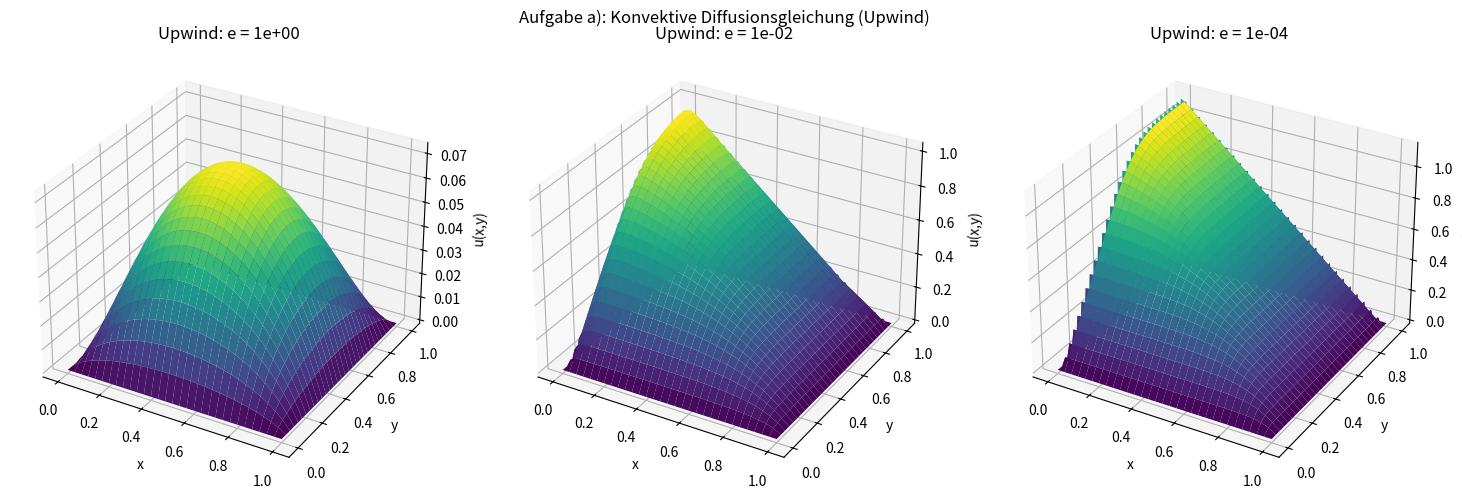
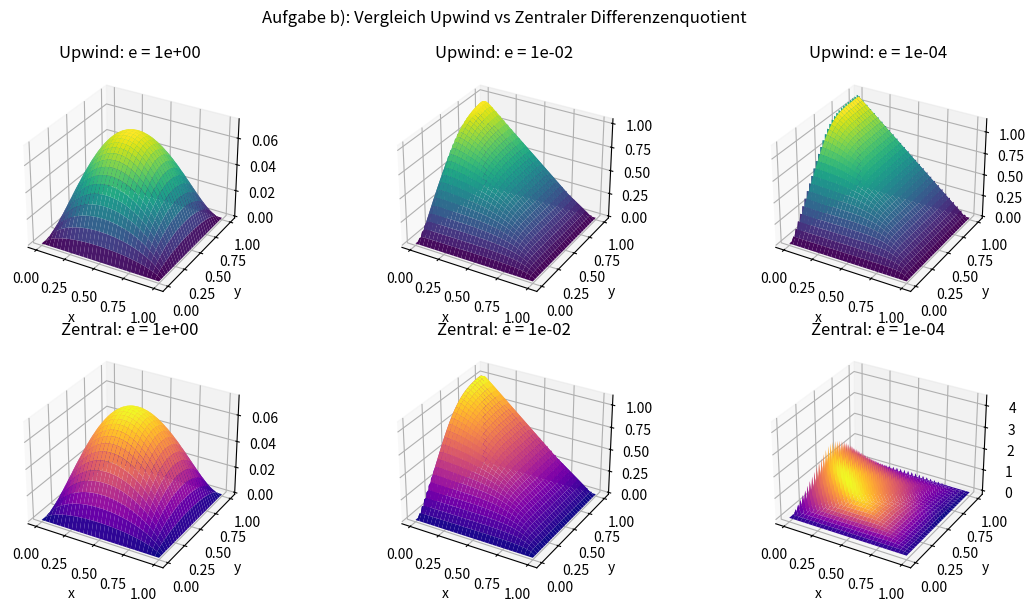
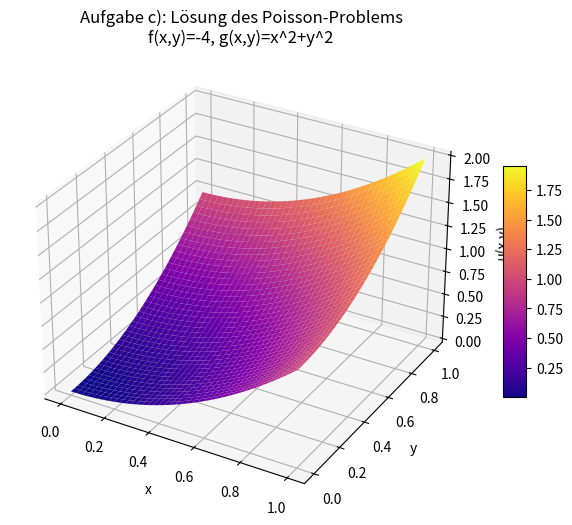

These figures' Python source, in order:
import numpy as np
import matplotlib.pyplot as plt

from scipy.sparse import diags, kron, identity, csr_matrix
from scipy.sparse.linalg import spsolve

# =========================================================
# Aufgabe a) Upwind-Differenzenquotient
# =========================================================
def solve_conv_diff_upwind(n, eps, beta):
    h = 1/n
    x = np.linspace(0, 1, n+1)
    y = np.linspace(0, 1, n+1)

    N = (n-1)**2 # Anzahl der inneren Gitterpunkte

    alpha_x = np.cos(beta) # Upwind-Richtungen
    alpha_y = np.sin(beta)

    e = np.ones(n-1)
    Lap1D = diags([e, -2*e, e], [-1, 0, 1], shape=(n-1, n-1)) / h**2

    # Upwind Fallunterscheidung
    if alpha_x >= 0:
        Dx1D = diags([-e, e], [-1, 0], shape=(n-1, n-1)) / h
    else:
        Dx1D = diags([-e, e], [0, 1], shape=(n-1, n-1)) / h
    
    if alpha_y >= 0:
        Dy1D = diags([-e, e], [-1, 0], shape=(n-1, n-1)) / h
    else:
        Dy1D = diags([-e, e], [0, 1], shape=(n-1, n-1)) / h

    I = identity(n-1)

    # 2D Operatoren mit Kronecker-Produkt
    Lap2D = kron(I, Lap1D) + kron(Lap1D, I)
    Dx2D = kron(Dx1D, I)
    Dy2D = kron(I, Dy1D)

    A = -eps * Lap2D + alpha_x * Dx2D + alpha_y * Dy2D
    A = csr_matrix(A)

    b = np.ones(N) # f(x,y) = 1

    u_inner = spsolve(A, b)

    u = np.zeros((n+1, n+1))
    for i in range(1, n):
        for j in range(1, n):
            u[i,j] = u_inner[(i-1)*(n-1) + (j-1)]
    
    return x, y, u


# =========================================================
# Aufgabe b) Zentraler Differenzenquotient
# =========================================================
def solve_conv_diff_central(n, eps, beta):
    h = 1/n
    x = np.linspace(0, 1, n+1)
    y = np.linspace(0, 1, n+1)

    N = (n-1)**2

    alpha_x = np.cos(beta)
    alpha_y = np.sin(beta)

    e = np.ones(n-1)
    Lap1D = diags([e, -2*e, e], [-1, 0, 1], shape=(n-1, n-1)) / h**2
    D1D = diags([-e, e], [-1, 1], shape=(n-1, n-1)) / (2*h) # Zentrale Differenz

    I = identity(n-1)

    Lap2D = kron(I, Lap1D) + kron(Lap1D, I)
    Dx2D = kron(D1D, I)
    Dy2D = kron(I, D1D)

    A = -eps * Lap2D + alpha_x * Dx2D + alpha_y * Dy2D
    A = csr_matrix(A)

    b = np.ones(N)

    u_inner = spsolve(A, b)

    u = np.zeros((n+1, n+1))
    for i in range(1, n):
        for j in range(1, n):
            u[i, j] = u_inner[(i-1)*(n-1) + (j-1)]

    return x, y, u


# =========================================================
# Aufgabe c) Poisson-Problem
# =========================================================
def solve_poisson_2d(n):
    h = 1 / n
    x = np.linspace(0, 1, n+1)
    y = np.linspace(0, 1, n+1)
    
    N = (n-1)**2 

    e = np.ones(n-1)
    # [-1, 2, -1] entspricht der negativen zweiten Ableitung
    Lap1D = diags([-e, 2*e, -e], [-1, 0, 1], shape=(n-1, n-1)) / h**2
    I = identity(n-1)

    A = kron(I, Lap1D) + kron(Lap1D, I)
    A = csr_matrix(A)

    b = -4 * np.ones(N) # f(x,y) = -4

    # Randbedingungsfunktion g(x,y) = x^2 + y^2
    def g(x_val, y_val):
        return x_val**2 + y_val**2

    # Übertragung der Randbedingungen
    for i in range(1, n):       
        for j in range(1, n):   
            k = (i-1)*(n-1) + (j-1)  
            
            if i == 1:       b[k] += g(x[0], y[j]) / h**2
            if i == n-1:     b[k] += g(x[n], y[j]) / h**2
            if j == 1:       b[k] += g(x[i], y[0]) / h**2
            if j == n-1:     b[k] += g(x[i], y[n]) / h**2

    u_inner = spsolve(A, b)

    u = np.zeros((n+1, n+1))
    
    u[0, :] = g(x[0], y)  
    u[-1, :] = g(x[-1], y) 
    u[:, 0] = g(x, y[0])  
    u[:, -1] = g(x, y[-1]) 

    for i in range(1, n):
        for j in range(1, n):
            k = (i-1)*(n-1) + (j-1)
            u[i, j] = u_inner[k]

    return x, y, u


# =========================================================
# Ausführung und Visualisierung (Main)
# =========================================================
if __name__ == "__main__":
    n_ab = 60
    beta = (5 * np.pi) / 6
    eps_values = [1, 1e-2, 1e-4]

    # --- a) Plot für Upwind ---
    fig_a = plt.figure(figsize=(15, 5))
    for idx, eps_val in enumerate(eps_values):
        x, y, u = solve_conv_diff_upwind(n_ab, eps_val, beta)
        X, Y = np.meshgrid(x, y, indexing='ij')

        ax = fig_a.add_subplot(1, 3, idx+1, projection='3d')
        ax.plot_surface(X, Y, u, cmap='viridis')
        ax.set_title(f'Upwind: e = {eps_val:.0e}')
        ax.set_xlabel('x')
        ax.set_ylabel('y')
        ax.set_zlabel('u(x,y)')
    plt.suptitle('Aufgabe a): Konvektive Diffusionsgleichung (Upwind)')
    plt.tight_layout()
    plt.show()

    # --- b) Plot für Zentral vs Upwind ---
    fig_b = plt.figure(figsize=(12, 6))
    for idx, eps_val in enumerate(eps_values):
        # Upwind
        x, y, u_up = solve_conv_diff_upwind(n_ab, eps_val, beta)
        X, Y = np.meshgrid(x, y, indexing='ij')

        ax = fig_b.add_subplot(2, 3, idx+1, projection='3d')
        ax.plot_surface(X, Y, u_up, cmap='viridis')
        ax.set_title(f'Upwind: e = {eps_val:.0e}')
        ax.set_xlabel('x')
        ax.set_ylabel('y')

        # Central
        x, y, u_cent = solve_conv_diff_central(n_ab, eps_val, beta)
        X, Y = np.meshgrid(x, y, indexing='ij')

        ax = fig_b.add_subplot(2, 3, idx+4, projection='3d')
        ax.plot_surface(X, Y, u_cent, cmap='plasma')
        ax.set_title(f'Zentral: e = {eps_val:.0e}')
        ax.set_xlabel('x')
        ax.set_ylabel('y')
    plt.suptitle('Aufgabe b): Vergleich Upwind vs Zentraler Differenzenquotient')
    plt.tight_layout()
    plt.show()

    # --- c) Plot für Poisson ---
    n_c = 40 
    x_p, y_p, u_p = solve_poisson_2d(n_c)
    X_p, Y_p = np.meshgrid(x_p, y_p, indexing='ij')

    fig_c = plt.figure(figsize=(8, 6))
    ax = fig_c.add_subplot(111, projection='3d')
    surf = ax.plot_surface(X_p, Y_p, u_p, cmap='plasma', edgecolor='none')
    ax.set_title('Aufgabe c): Lösung des Poisson-Problems\nf(x,y)=-4, g(x,y)=x^2+y^2')
    ax.set_xlabel('x')
    ax.set_ylabel('y')
    ax.set_zlabel('u(x,y)')
    fig_c.colorbar(surf, ax=ax, shrink=0.5, aspect=10)
    plt.show()
